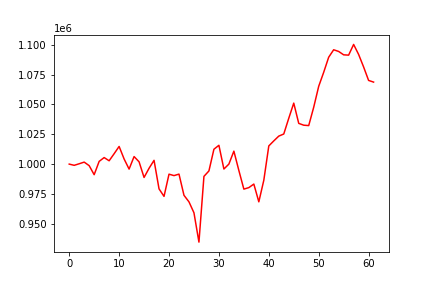

Source data for this figure (header and first rows):
, 0
0, 1000000
1, 998986
2, 1000291
3, 1001676
4, 998696
5, 991133
6, 1002280
7, 1005487
8, 1002797
9, 1008703
10, 1014807
11, 1004316
12, 995823
13, 1006327
14, 1001925
15, 988809
16, 996488
17, 1003162
18, 979245
19, 972955
20, 991568
21, 990363
22, 991611
23, 973857
24, 968377
25, 959204
26, 934616
27, 989711
28, 994277
29, 1012459
30, 1015775
31, 995870
32, 1000026
33, 1010868
34, 994655
35, 979035
36, 980304
37, 983275
38, 968383
39, 986476
40, 1015242
41, 1019454
42, 1023467
43, 1025238
44, 1038410
45, 1051127
46, 1034146
47, 1032614
48, 1032289
49, 1047659
50, 1065201
51, 1076933
52, 1089570
53, 1095841
54, 1094429
55, 1091597
56, 1091339
57, 1100301
58, 1091928
59, 1081442
... 2 more rows
